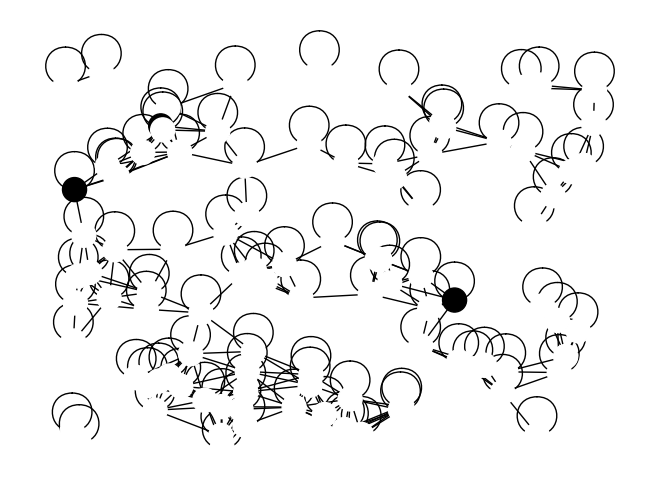
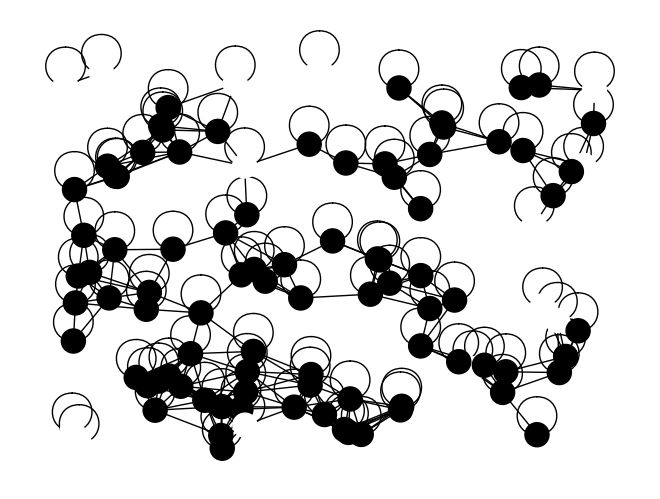
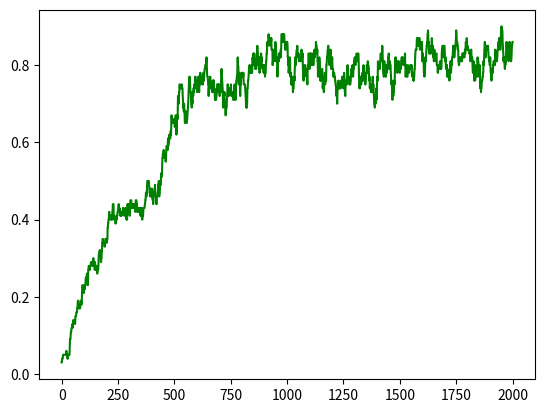

These charts were generated, in order, by the following Python code:
#!/usr/bin/env python
# encoding: utf-8

# Modified slightly from the gist at:
# http://timotheepoisot.fr/2012/05/18/networkx-metapopulations-python/

import networkx as nx
import numpy as np
import matplotlib.pyplot as plt

Patches = 100   # Number of patches
P_ext = 0.01    # Probability of extinction (e)
P_col = 0.014   # Probability of colonization (c)
P_init = 0.02   # Probability that a patch will be occupied at the beginning
Distance = 1.4  # An arbitrary parameter to determine which patches are connected

G = nx.Graph()
Time = [0]

class patch:
	def __init__(self,status=0,pos=(0,0)):
		self.status = status
		self.pos = pos
	def __str__(self):
		return(str(self.status))


def LoadData():
    for i in range(Patches):
        Stat = 1 if np.random.uniform() < P_init else 0
        Pos  = (np.random.uniform()*10-5,np.random.uniform()*10-5)
        G.add_node(patch(Stat,Pos))
    
    for p1 in G.nodes():
        for p2 in G.nodes():
            Dist = np.sqrt((p1.pos[1]-p2.pos[1])**2+(p1.pos[0]-p2.pos[0])**2)
            if Dist <= Distance:
                G.add_edge(p1,p2)


def Simulate(Occupancy):
    for timestep in range(2000):
        ## Check for extinctions
        for n in G.nodes():
            if (n.status == 1 and np.random.uniform() < P_ext):
                n.status = 0
        ## Check for invasions
        for n in G.nodes():
            if n.status == 1:
                neighb = G[n] # That's it, a list of the neighbors
                for nei in neighb:
                    if nei.status == 0:
                        if np.random.uniform() < P_col:
                            nei.status = 1
                            break
        Time.append(timestep+1)
        Occupancy.append(np.sum([n.status for n in G])/float(Patches))


LoadData()

pos = {}
for n in G.nodes():
    pos[n] = n.pos

occup = [n.status for n in G]   
nx.draw(G,node_color=occup,with_labels=False,cmap=plt.cm.Greys,pos=pos,vmin=0,vmax=1)
plt.show()

Occupancy = [np.sum([n.status for n in G])/float(Patches)]
Simulate(Occupancy)

nx.draw(G,node_color=[n.status for n in G],with_labels=False,cmap=plt.cm.Greys,pos=pos,vmin=0,vmax=1)
plt.show()

plt.plot(Time,Occupancy,'g-')
plt.show()
